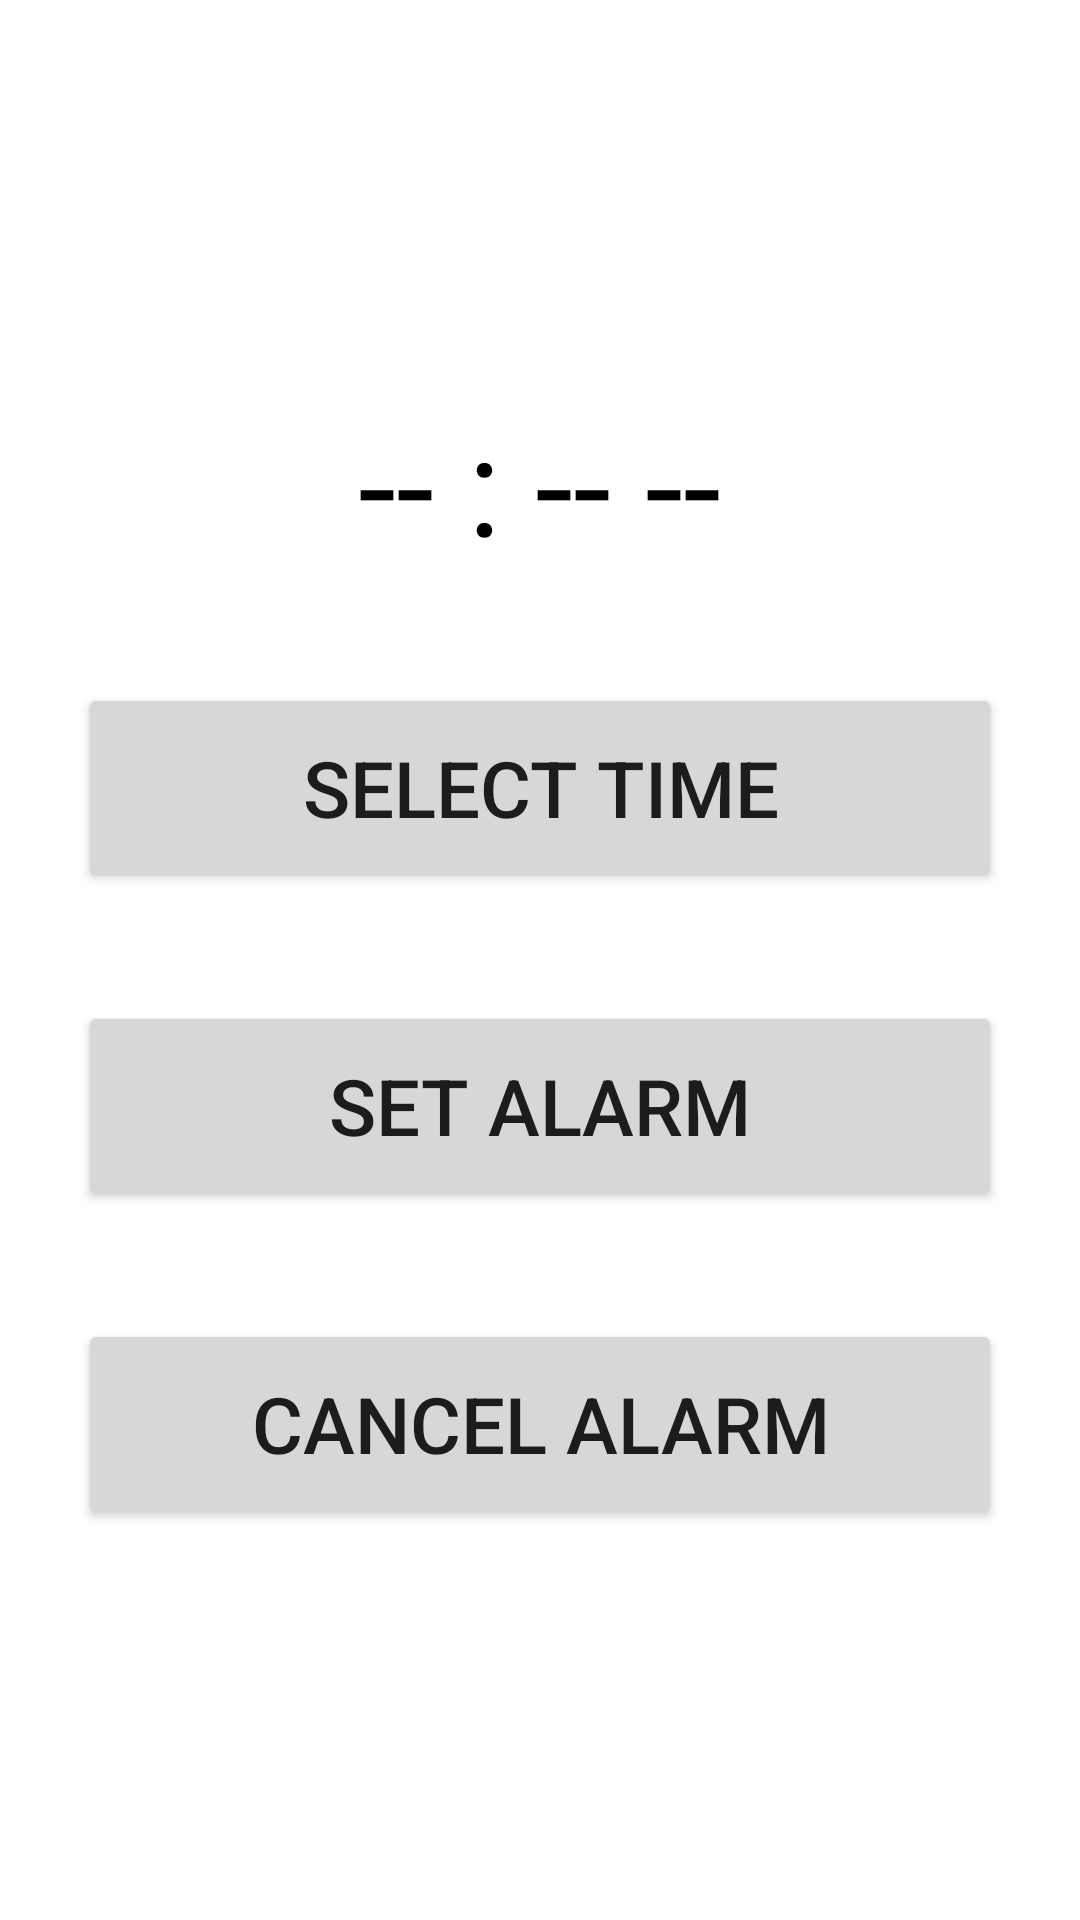

Here is an Android app screen rendered from its layout file. Give the layout XML and the strings, colors and styles it references.
<!-- AndroidManifest.xml: application theme Theme.AlarmManagerAndroid -->
<!-- res/layout/activity_main.xml -->
<?xml version="1.0" encoding="utf-8"?>
<LinearLayout xmlns:android="http://schemas.android.com/apk/res/android"
    xmlns:app="http://schemas.android.com/apk/res-auto"
    xmlns:tools="http://schemas.android.com/tools"
    android:layout_width="match_parent"
    android:layout_height="match_parent"
    android:orientation="vertical"
    android:gravity="center"
    tools:context=".MainActivity">

    <TextView
        android:id="@+id/selectedTime"
        android:layout_width="wrap_content"
        android:layout_height="wrap_content"
        android:text="-- : -- --"
        android:textSize="46dp"
        android:textColor="@color/black"
        android:textAlignment="center"/>

    <Button
        android:id="@+id/selectTimeBtn"
        android:layout_width="match_parent"
        android:layout_height="70dp"
        android:layout_marginTop="36dp"
        android:layout_marginHorizontal="26dp"
        android:text="Select Time"
        android:textSize="26dp"/>

    <Button
        android:id="@+id/setAlarmBtn"
        android:layout_width="match_parent"
        android:layout_height="70dp"
        android:layout_marginTop="36dp"
        android:layout_marginHorizontal="26dp"
        android:text="Set Alarm"
        android:textSize="26dp"/>

    <Button
        android:id="@+id/cancelAlarmBtn"
        android:layout_width="match_parent"
        android:layout_height="70dp"
        android:layout_marginTop="36dp"
        android:layout_marginHorizontal="26dp"
        android:text="Cancel Alarm"
        android:textSize="26dp"/>

</LinearLayout>
<!-- resources referenced by this layout -->
<resources>
  <style name="Theme.AlarmManagerAndroid" parent="Theme.MaterialComponents.DayNight.DarkActionBar">
          
          <item name="colorPrimary">@color/purple_500</item>
          <item name="colorPrimaryVariant">@color/purple_700</item>
          <item name="colorOnPrimary">@color/white</item>
          
          <item name="colorSecondary">@color/teal_200</item>
          <item name="colorSecondaryVariant">@color/teal_700</item>
          <item name="colorOnSecondary">@color/black</item>
          
          <item name="android:statusBarColor">?attr/colorPrimaryVariant</item>
          
      </style>
  <!-- not gathered from this repository: default colours our renderer supplied (Android Studio template values) -->
  <color name="purple_500">#FF6200EE</color>
  <color name="purple_700">#FF3700B3</color>
  <color name="teal_200">#FF03DAC5</color>
  <color name="teal_700">#FF018786</color>
  <color name="black">#FF000000</color>
  <color name="white">#FFFFFFFF</color>
</resources>
